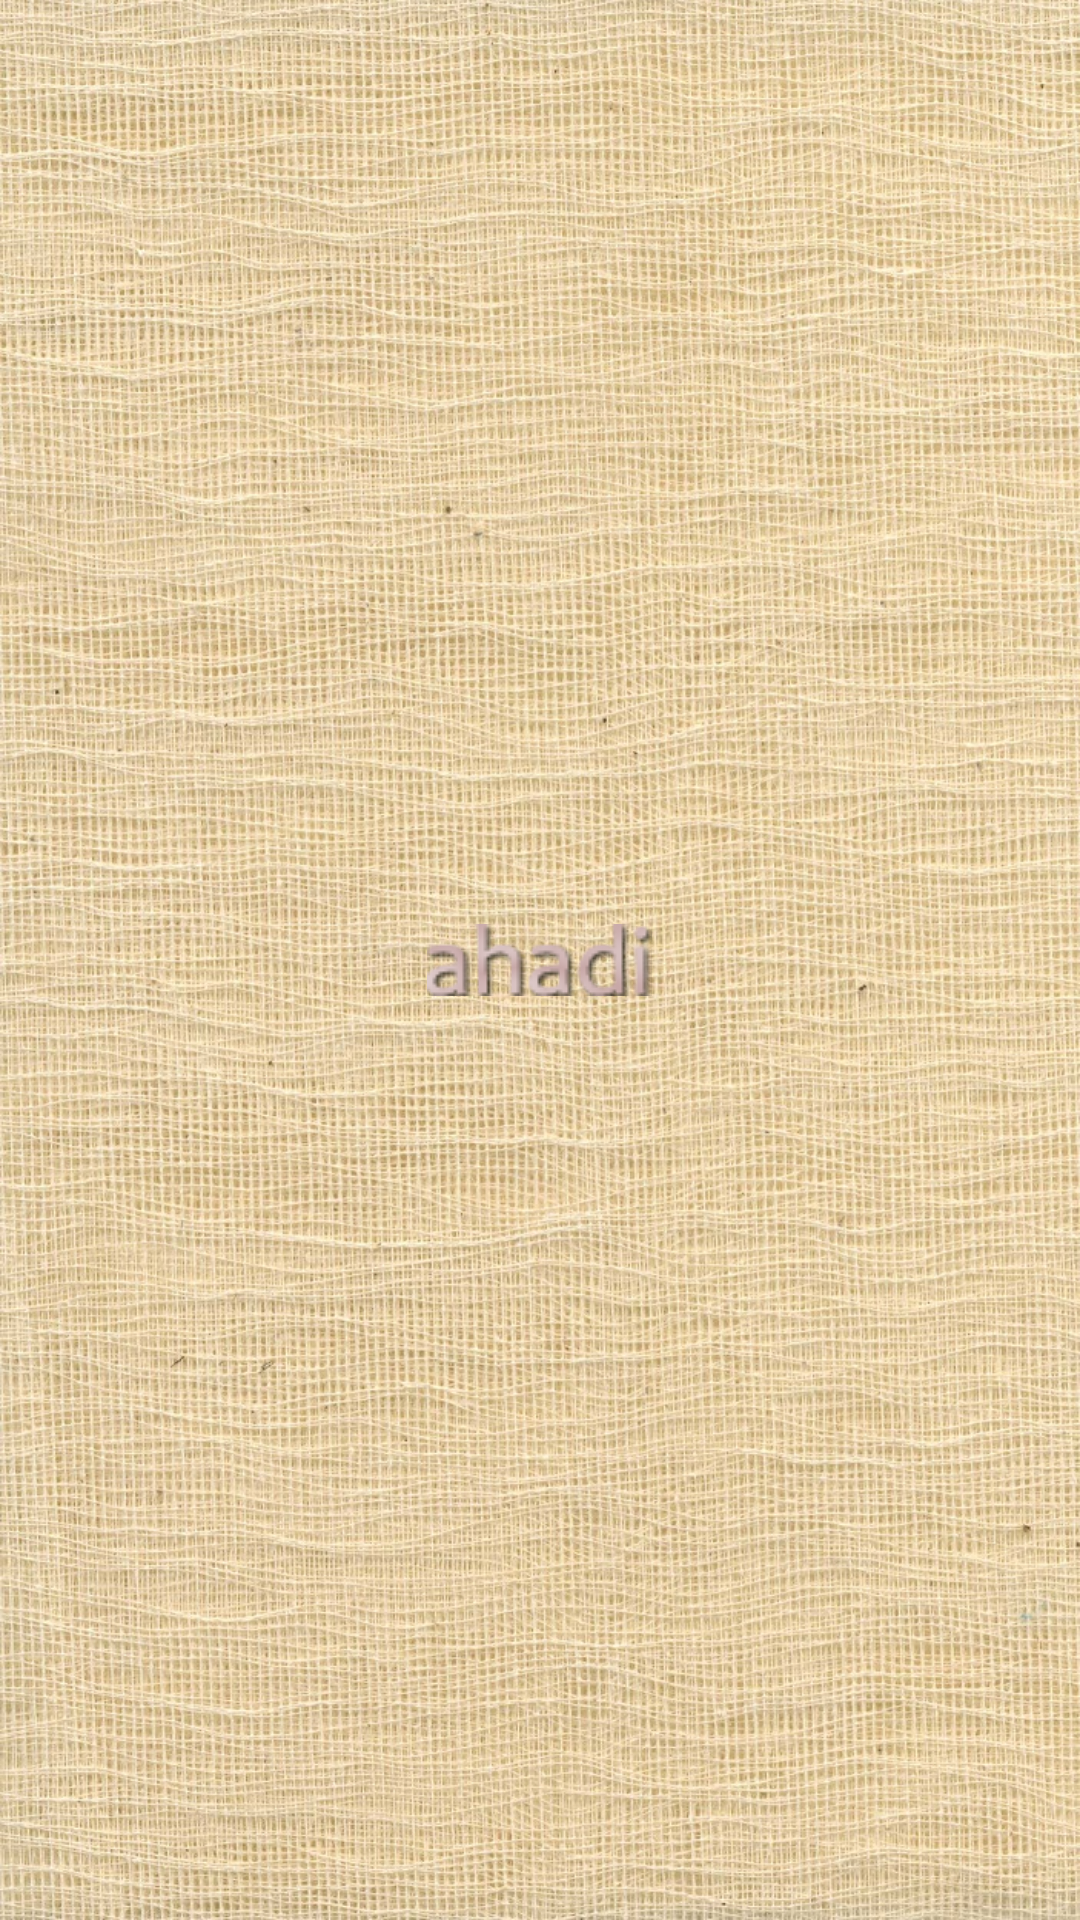

Produce the Android XML layout that renders to this screen, including the resource entries it uses.
<!-- AndroidManifest.xml: application theme AppTheme -->
<!-- res/layout/activity_spalash.xml -->
<?xml version="1.0" encoding="utf-8"?>
<RelativeLayout xmlns:android="http://schemas.android.com/apk/res/android"
    xmlns:app="http://schemas.android.com/apk/res-auto"
    xmlns:tools="http://schemas.android.com/tools"
    android:id="@+id/content_main"
    android:layout_width="match_parent"
    android:layout_height="match_parent"
    android:background="@mipmap/bookbindingcloth"
    >

    <ImageView
        android:layout_width="wrap_content"
        android:layout_height="wrap_content"
        android:id="@+id/imageView"
        android:src="@drawable/newahadishadowx"
        android:layout_centerVertical="true"
        android:layout_marginBottom="5dp"
        android:layout_centerHorizontal="true" />


</RelativeLayout>
<!-- resources referenced by this layout -->
<resources>
  <!-- drawable newahadishadowx: png bitmap (drawable, 3381 bytes) -->
  <!-- mipmap bookbindingcloth: jpg bitmap (drawable, 560137 bytes) -->
  <style name="AppTheme" parent="Theme.AppCompat.Light.DarkActionBar">
          
          <item name="colorPrimary">@color/colorPrimary</item>
          <item name="colorPrimaryDark">@color/colorPrimaryDark</item>
          <item name="colorAccent">@color/colorPrimaryDark</item>
          <item name="windowActionBar">false</item>
          <item name="windowNoTitle">true</item>
      </style>
  <color name="colorPrimary">#F50057</color>
  <color name="colorPrimaryDark">#F50057</color>
</resources>
